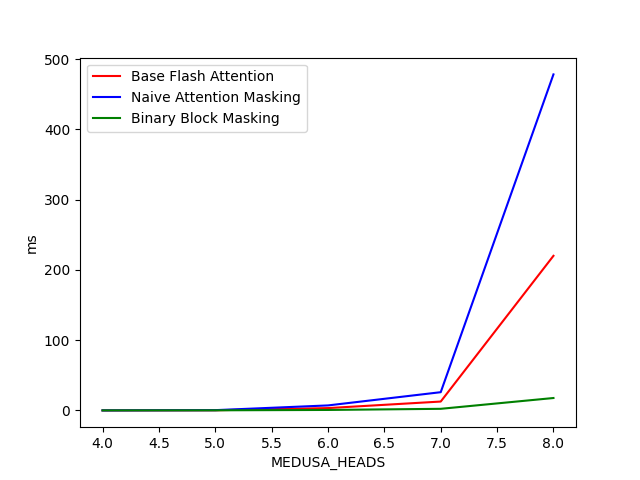

Source data for this figure (header and first rows):
MEDUSA_HEADS, Base Flash Attention, Naive Attention Masking, Binary Block Masking
4, 0.03943, 0.04253, 0.05669
5, 0.2299, 0.3995, 0.162
6, 3.329, 7.123, 0.683
7, 12.64, 25.95, 2.297
8, 220.1, 478.3, 17.67
